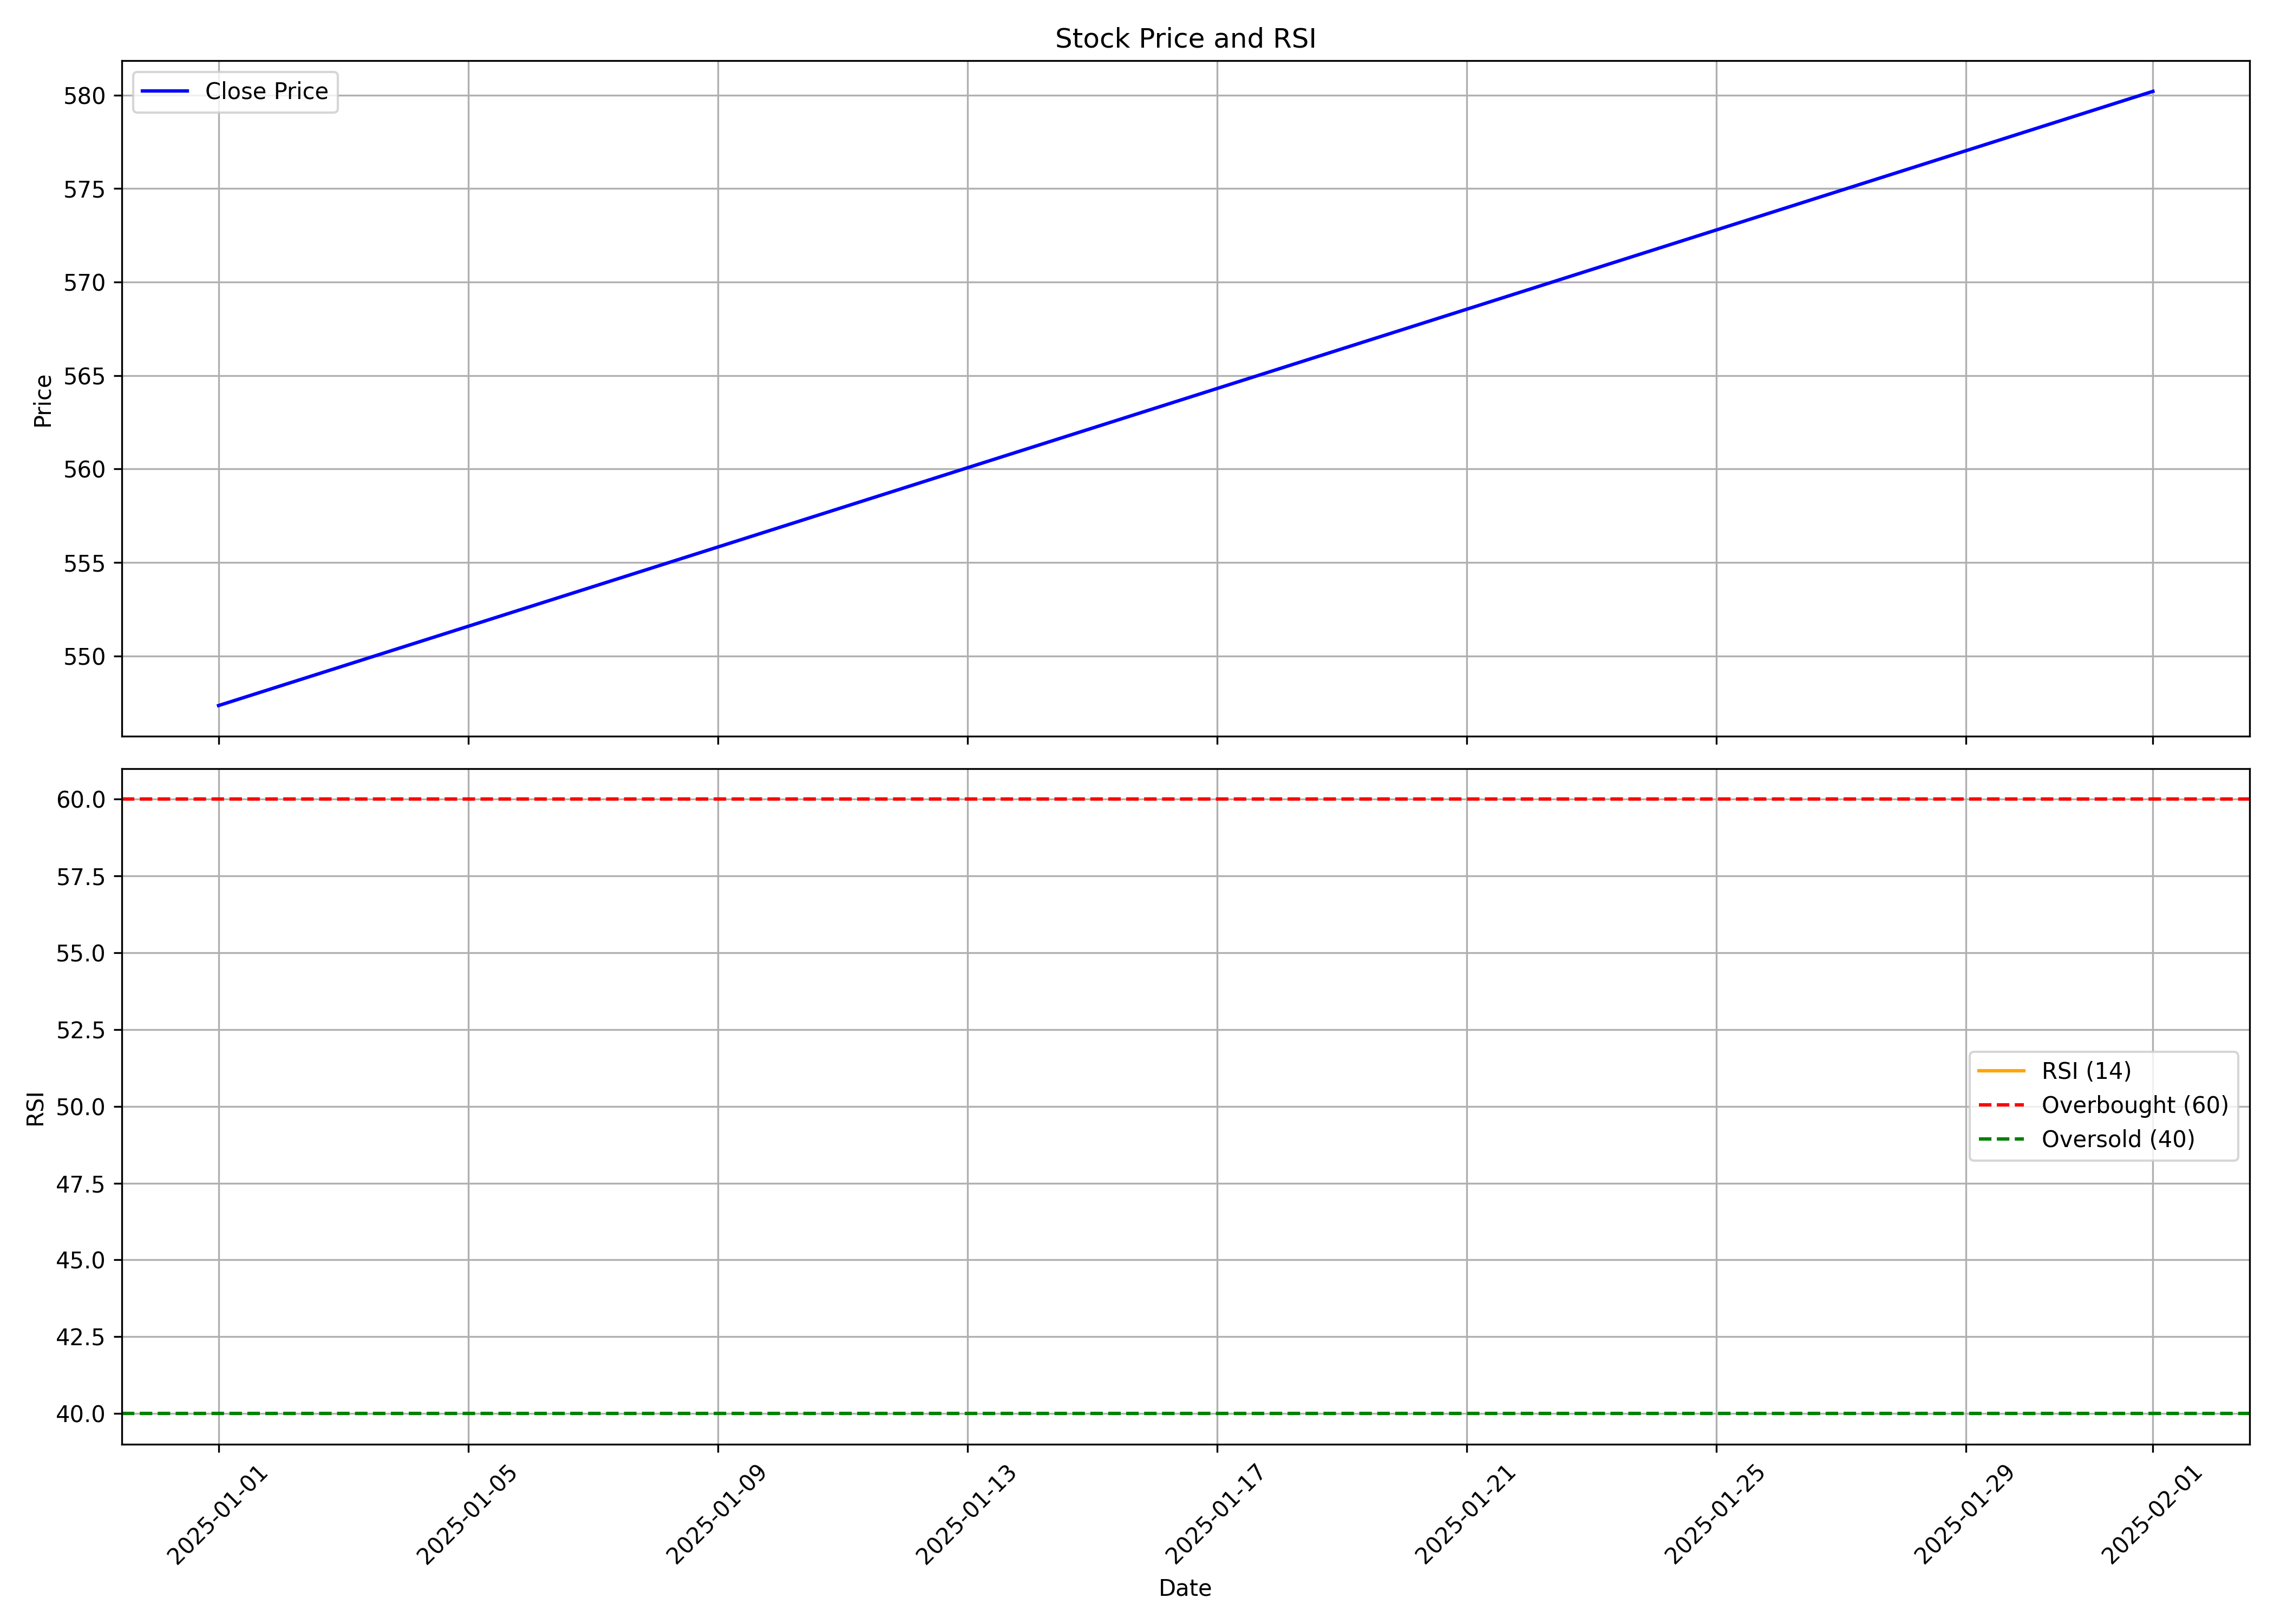

Values plotted in this chart, from the file beside it:
, date, symbol, open, high, low, close, volume, rsi
0, 2025-01-01, TRANSRAILL, 542.0, 718.9, 474.6, 547.3, 131568512, 
1, 2025-02-01, TRANSRAILL, 550.9, 599, 499.0, 580.2, 17532200, 
